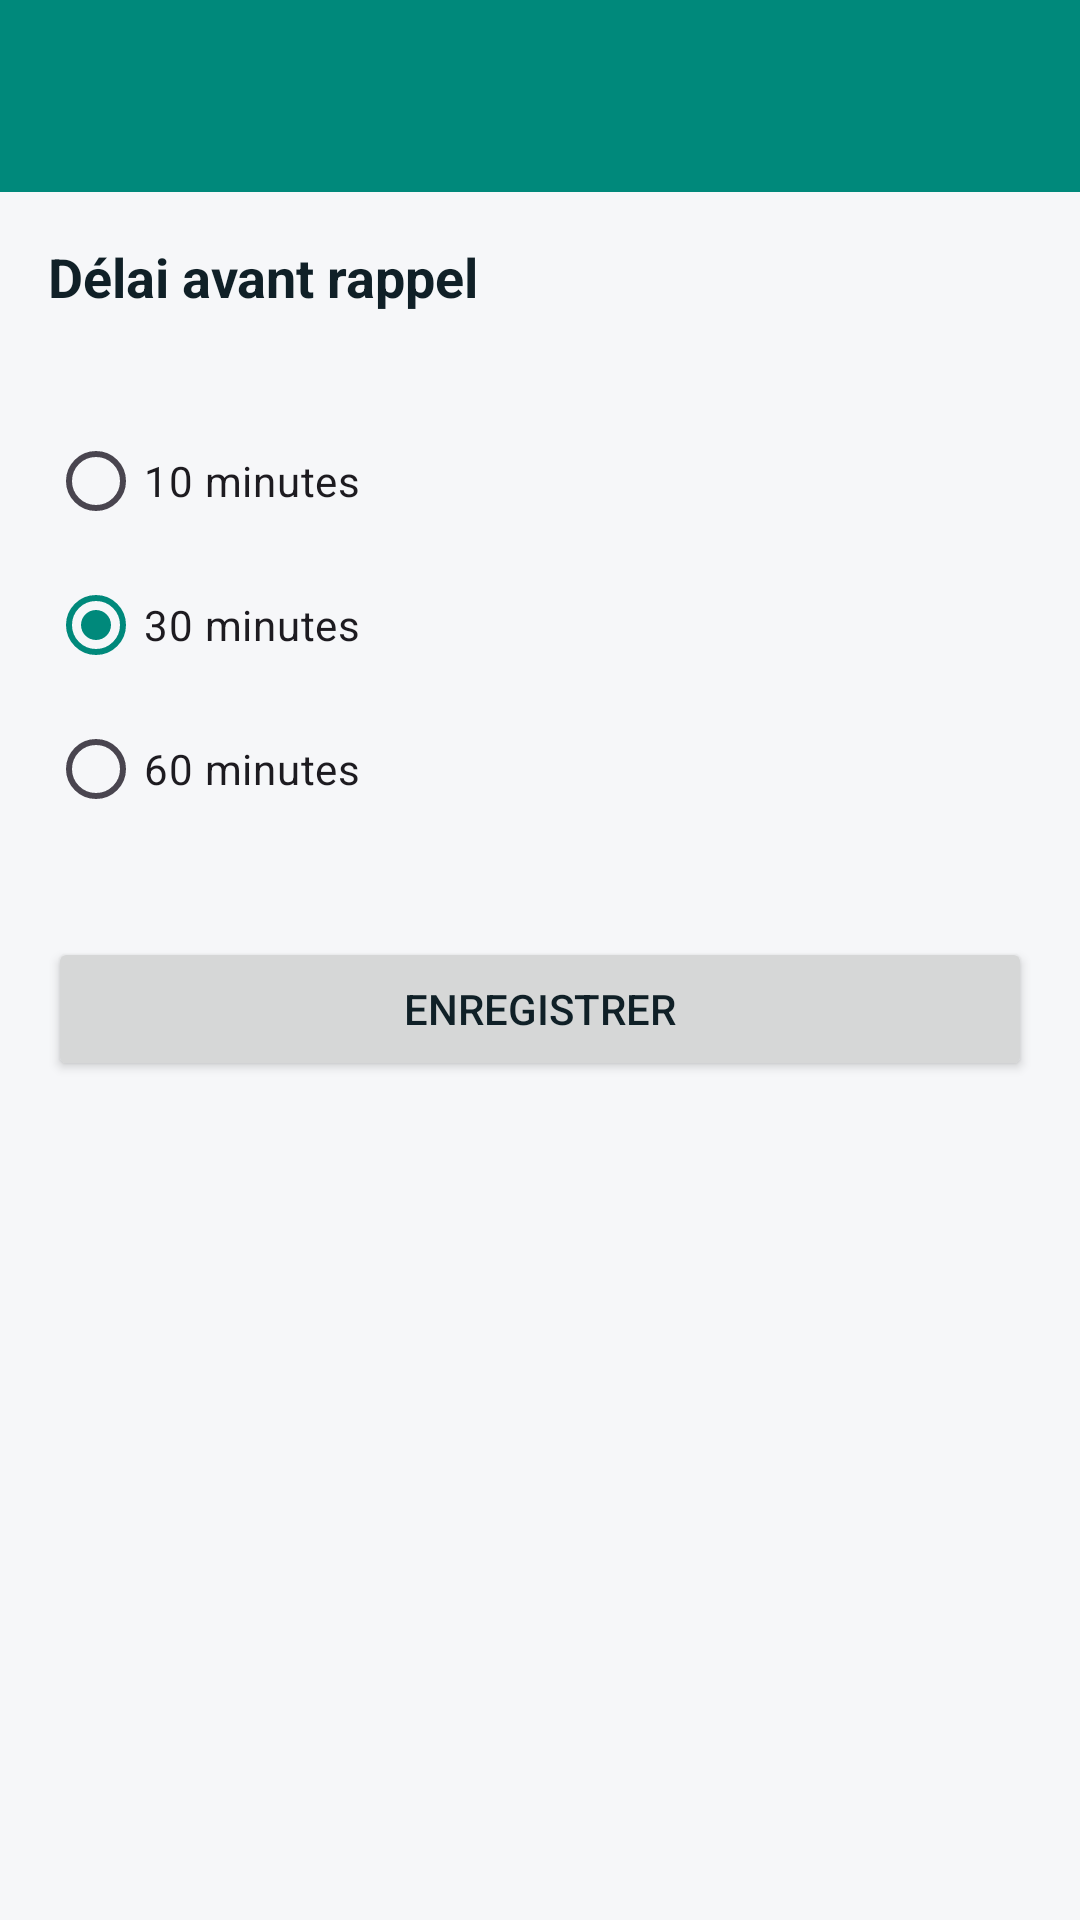

The Android layout XML behind this screen, and the referenced resources:
<!-- AndroidManifest.xml: application theme Theme.CabinetMedicalApp -->
<!-- res/layout/activity_settings.xml -->
<?xml version="1.0" encoding="utf-8"?>
<LinearLayout xmlns:android="http://schemas.android.com/apk/res/android"
    xmlns:app="http://schemas.android.com/apk/res-auto"
    android:layout_width="match_parent"
    android:layout_height="match_parent"
    android:orientation="vertical">

    <androidx.appcompat.widget.Toolbar
        android:id="@+id/toolbar"
        android:layout_width="match_parent"
        android:layout_height="?attr/actionBarSize"
        android:background="?attr/colorPrimary"
        app:popupTheme="@style/ThemeOverlay.AppCompat.Light" />

    <TextView
        android:layout_width="wrap_content"
        android:layout_height="wrap_content"
        android:text="@string/title_reminder_lead_time"
        android:textSize="18sp"
        android:textStyle="bold"
        android:padding="16dp" />

    <RadioGroup
        android:id="@+id/rg_lead_time"
        android:layout_width="match_parent"
        android:layout_height="wrap_content"
        android:padding="16dp">

        <RadioButton
            android:id="@+id/rb_10_min"
            android:layout_width="wrap_content"
            android:layout_height="wrap_content"
            android:text="@string/option_10_min" />

        <RadioButton
            android:id="@+id/rb_30_min"
            android:layout_width="wrap_content"
            android:layout_height="wrap_content"
            android:text="@string/option_30_min"
            android:checked="true" />

        <RadioButton
            android:id="@+id/rb_60_min"
            android:layout_width="wrap_content"
            android:layout_height="wrap_content"
            android:text="@string/option_60_min" />
    </RadioGroup>

    <Button
        android:id="@+id/btn_save_settings"
        android:layout_width="match_parent"
        android:layout_height="wrap_content"
        android:text="@string/btn_save_settings"
        android:layout_margin="16dp" />
</LinearLayout>
<!-- resources referenced by this layout -->
<resources>
  <string name="btn_save_settings">Enregistrer</string>
  <string name="option_10_min">10 minutes</string>
  <string name="option_30_min">30 minutes</string>
  <string name="option_60_min">60 minutes</string>
  <string name="title_reminder_lead_time">Délai avant rappel</string>
  <style name="Theme.CabinetMedicalApp" parent="Base.Theme.CabinetMedicalApp" />
  <style name="Base.Theme.CabinetMedicalApp" parent="Theme.Material3.Light.NoActionBar">
          <item name="colorPrimary">@color/colorPrimary</item>
          <item name="colorOnPrimary">@color/onPrimary</item>
          <item name="colorPrimaryVariant">@color/colorPrimaryVariant</item>
          <item name="colorSecondary">@color/colorSecondary</item>
          <item name="android:statusBarColor">@color/colorPrimaryVariant</item>
          <item name="android:navigationBarColor">@color/background</item>
          <item name="android:windowBackground">@color/background</item>
          <item name="android:textColor">@color/onBackground</item>
      </style>
  <color name="colorPrimary">#00897B</color>
  <color name="onPrimary">#FFFFFF</color>
  <color name="colorPrimaryVariant">#00695C</color>
  <color name="colorSecondary">#26A69A</color>
  <color name="background">#F6F7F9</color>
  <color name="onBackground">#102027</color>
</resources>
